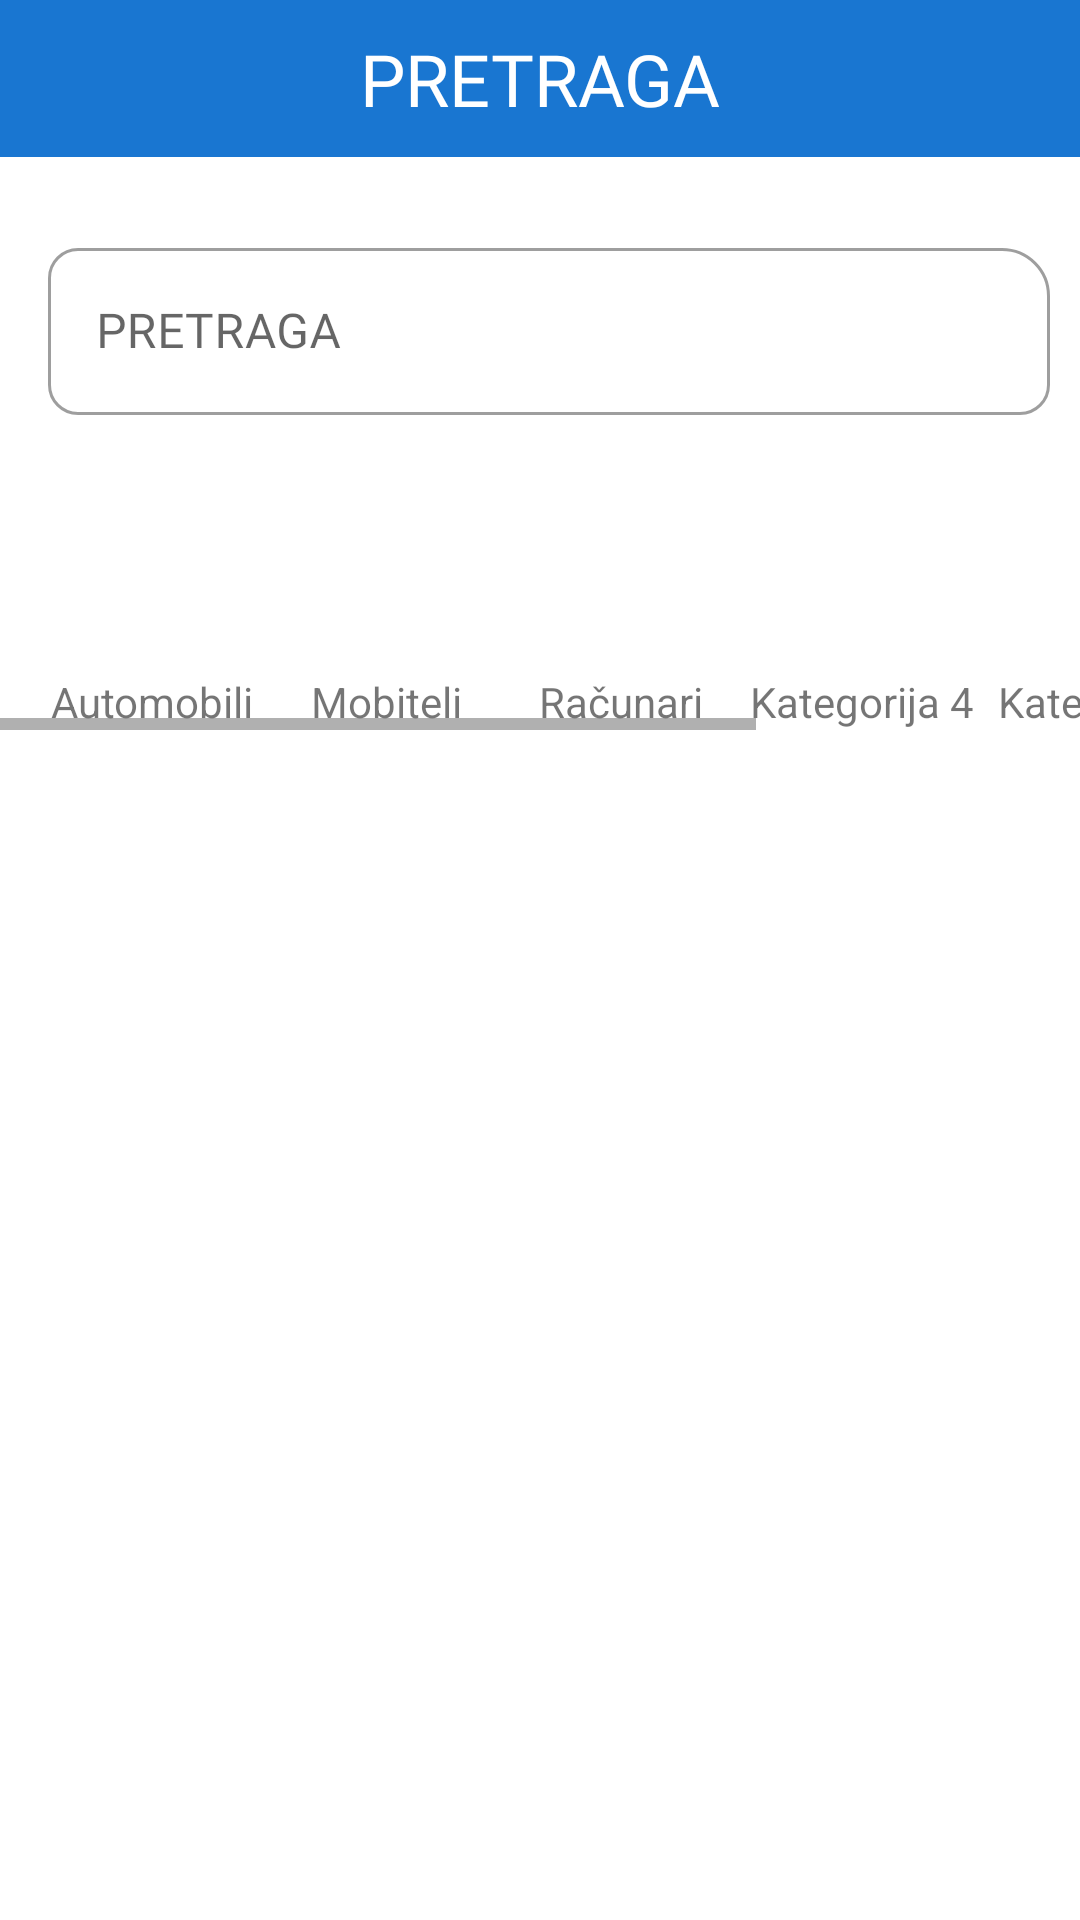

The Android layout XML behind this screen, and the referenced resources:
<!-- AndroidManifest.xml: application theme Theme.Projekat -->
<!-- res/layout/fragment_dashboard.xml -->
<?xml version="1.0" encoding="utf-8"?>
<androidx.constraintlayout.widget.ConstraintLayout xmlns:android="http://schemas.android.com/apk/res/android"
    xmlns:app="http://schemas.android.com/apk/res-auto"
    xmlns:tools="http://schemas.android.com/tools"
    android:layout_width="match_parent"
    android:layout_height="match_parent"
    tools:context=".MainApplication.ui.dashboard.DashboardFragment"
    android:paddingBottom="50dp">

    <TextView
        android:id="@+id/searchTopTextView"
        android:layout_width="match_parent"
        android:layout_height="wrap_content"
        app:layout_constraintTop_toTopOf="parent"
        android:text="@string/fragment_pretraga"
        android:textAlignment="center"
        android:textSize="24sp"
        android:fontFamily="@font/roboto"
        android:paddingTop="10dp"
        android:paddingBottom="10dp"
        android:textColor="@color/white"
        android:background="#1976D1"/>

    <com.google.android.material.textfield.TextInputLayout
        android:id="@+id/outlinedTextFieldSearch"
        android:layout_width="match_parent"
        android:layout_height="wrap_content"
        android:hint="@string/fragment_pretraga"
        style="@style/Widget.MaterialComponents.TextInputLayout.OutlinedBox"
        app:layout_constraintTop_toBottomOf="@+id/searchTopTextView"
        android:layout_marginTop="25dp"
        android:layout_marginLeft="16dp"
        android:layout_marginRight="10dp"
        app:boxCornerRadiusTopEnd="16dp"
        app:boxCornerRadiusBottomStart="10dp"
        app:boxCornerRadiusBottomEnd="10dp"
        app:boxCornerRadiusTopStart="10dp">

        <com.google.android.material.textfield.TextInputEditText
            android:id="@+id/pretragaEditText"
            android:layout_width="match_parent"
            android:layout_height="wrap_content"
            android:fontFamily="@font/roboto" />

    </com.google.android.material.textfield.TextInputLayout>

    <HorizontalScrollView
        android:layout_width="match_parent"
        android:layout_height="wrap_content"
        android:layout_marginTop="16dp"
        app:layout_constraintTop_toBottomOf="@+id/outlinedTextFieldSearch"
        app:layout_constraintBottom_toTopOf="@+id/recyclerViewSearch"
        android:id="@+id/categoriesLayout">

        <LinearLayout
            android:layout_width="wrap_content"
            android:layout_height="wrap_content"
            android:orientation="horizontal"
            android:paddingStart="16dp"
            android:paddingEnd="16dp">

            
            <LinearLayout
                android:layout_width="wrap_content"
                android:layout_height="wrap_content"
                android:orientation="vertical"
                android:layout_marginEnd="8dp"
                android:gravity="center">

                <ImageView
                    android:id="@+id/category1ImageView"
                    android:layout_width="70dp"
                    android:layout_height="70dp"
                    android:scaleType="centerCrop"
                    android:background="@drawable/ic_baseline_offline_bolt_24"
                    android:contentDescription="Automobili" />

                <TextView
                    android:layout_width="wrap_content"
                    android:layout_height="wrap_content"
                    android:text="Automobili"
                    android:textAlignment="center" />
            </LinearLayout>

            <LinearLayout
                android:layout_width="wrap_content"
                android:layout_height="wrap_content"
                android:orientation="vertical"
                android:layout_marginEnd="8dp"
                android:gravity="center">

                <ImageView
                    android:id="@+id/category2ImageView"
                    android:layout_width="70dp"
                    android:layout_height="70dp"
                    android:scaleType="centerCrop"
                    android:background="@drawable/ic_baseline_offline_bolt_24"
                    android:contentDescription="Mobiteli" />

                <TextView
                    android:layout_width="wrap_content"
                    android:layout_height="wrap_content"
                    android:text="Mobiteli"
                    android:textAlignment="center" />
            </LinearLayout>

            <LinearLayout
                android:layout_width="wrap_content"
                android:layout_height="wrap_content"
                android:orientation="vertical"
                android:layout_marginEnd="8dp"
                android:gravity="center">

                <ImageView
                    android:id="@+id/category3ImageView"
                    android:layout_width="70dp"
                    android:layout_height="70dp"
                    android:scaleType="centerCrop"
                    android:background="@drawable/ic_baseline_offline_bolt_24"
                    android:contentDescription="Racunari" />

                <TextView
                    android:layout_width="wrap_content"
                    android:layout_height="wrap_content"
                    android:text="Računari"
                    android:textAlignment="center" />
            </LinearLayout>

            <LinearLayout
                android:layout_width="wrap_content"
                android:layout_height="wrap_content"
                android:orientation="vertical"
                android:layout_marginEnd="8dp"
                android:gravity="center">

                <ImageView
                    android:id="@+id/category4ImageView"
                    android:layout_width="70dp"
                    android:layout_height="70dp"
                    android:scaleType="centerCrop"
                    android:background="@drawable/ic_baseline_offline_bolt_24"
                    android:contentDescription="Kategorija 4" />

                <TextView
                    android:layout_width="wrap_content"
                    android:layout_height="wrap_content"
                    android:text="Kategorija 4"
                    android:textAlignment="center" />
            </LinearLayout>

            <LinearLayout
                android:layout_width="wrap_content"
                android:layout_height="wrap_content"
                android:orientation="vertical"
                android:layout_marginEnd="8dp"
                android:gravity="center">

                <ImageView
                    android:id="@+id/category5ImageView"
                    android:layout_width="70dp"
                    android:layout_height="70dp"
                    android:scaleType="centerCrop"
                    android:background="@drawable/ic_baseline_offline_bolt_24"
                    android:contentDescription="Kategorija 5" />

                <TextView
                    android:layout_width="wrap_content"
                    android:layout_height="wrap_content"
                    android:text="Kategorija 5"
                    android:textAlignment="center" />
            </LinearLayout>

            <LinearLayout
                android:layout_width="wrap_content"
                android:layout_height="wrap_content"
                android:orientation="vertical"
                android:layout_marginEnd="8dp"
                android:gravity="center">

                <ImageView
                    android:id="@+id/category6ImageView"
                    android:layout_width="70dp"
                    android:layout_height="70dp"
                    android:scaleType="centerCrop"
                    android:background="@drawable/ic_baseline_offline_bolt_24"
                    android:contentDescription="Kategorija 6" />

                <TextView
                    android:layout_width="wrap_content"
                    android:layout_height="wrap_content"
                    android:text="Kategorija 6"
                    android:textAlignment="center" />
            </LinearLayout>

        </LinearLayout>
    </HorizontalScrollView>

    <androidx.recyclerview.widget.RecyclerView
        android:layout_width="match_parent"
        android:layout_height="0dp"
        android:id="@+id/recyclerViewSearch"
        app:layout_constraintTop_toBottomOf="@+id/categoriesLayout"
        app:layout_constraintBottom_toBottomOf="parent"
        />

</androidx.constraintlayout.widget.ConstraintLayout>
<!-- resources referenced by this layout -->
<resources>
  <string name="fragment_pretraga">PRETRAGA</string>
  <style name="Theme.Projekat" parent="Theme.MaterialComponents.DayNight.NoActionBar">
          
          <item name="colorPrimary">@color/purple_500</item>
          <item name="colorPrimaryVariant">@color/purple_700</item>
          <item name="colorOnPrimary">@color/white</item>
          
          <item name="colorSecondary">@color/teal_200</item>
          <item name="colorSecondaryVariant">@color/teal_700</item>
          <item name="colorOnSecondary">@color/black</item>
          
          <item name="android:statusBarColor">?attr/colorPrimaryVariant</item>
          
      </style>
  <!-- not gathered from this repository: default colours our renderer supplied (Android Studio template values) -->
  <color name="purple_500">#FF6200EE</color>
  <color name="purple_700">#FF3700B3</color>
  <color name="teal_200">#FF03DAC5</color>
  <color name="teal_700">#FF018786</color>
  <color name="black">#FF000000</color>
  <color name="white">#FFFFFFFF</color>
</resources>
